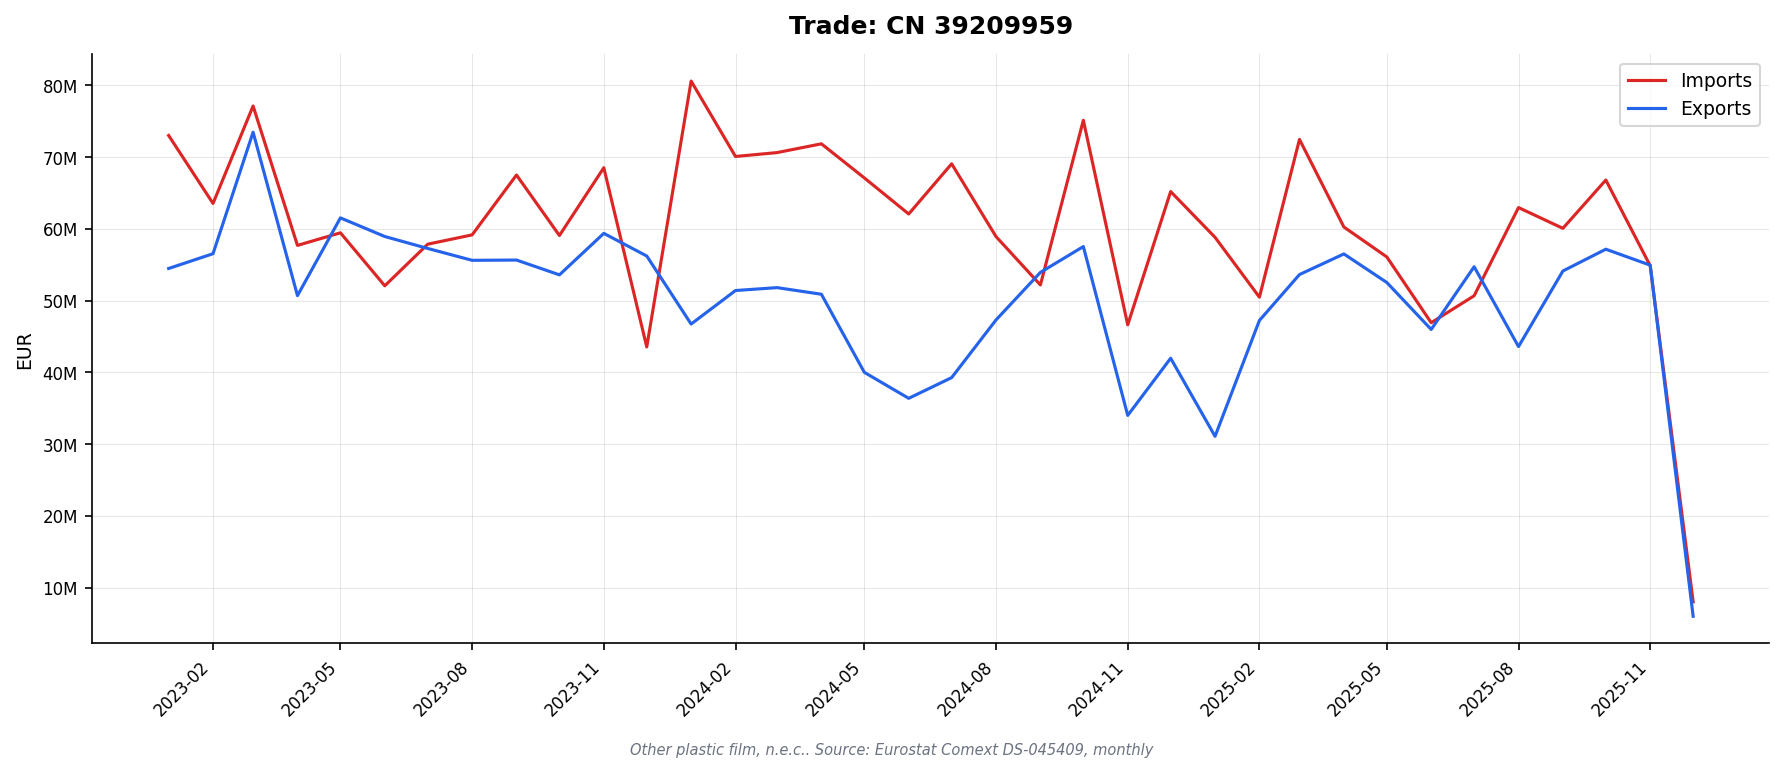

The file beside this chart, header and first rows:
DATAFLOW, LAST UPDATE, freq, reporter, partner, product, flow, indicators, TIME_PERIOD, OBS_VALUE
ESTAT:DS-045409(1.0), 13/02/26 11:00:00, M, AT, BE, 39209959, 1, QUANTITY_IN_100KG, 2023-01, 2.18
ESTAT:DS-045409(1.0), 13/02/26 11:00:00, M, AT, BE, 39209959, 1, QUANTITY_IN_100KG, 2023-03, 0.09
ESTAT:DS-045409(1.0), 13/02/26 11:00:00, M, AT, BE, 39209959, 1, QUANTITY_IN_100KG, 2023-04, 3.43
ESTAT:DS-045409(1.0), 13/02/26 11:00:00, M, AT, BE, 39209959, 1, QUANTITY_IN_100KG, 2023-05, 3.21
ESTAT:DS-045409(1.0), 13/02/26 11:00:00, M, AT, BE, 39209959, 1, QUANTITY_IN_100KG, 2023-06, 0.04
ESTAT:DS-045409(1.0), 13/02/26 11:00:00, M, AT, BE, 39209959, 1, QUANTITY_IN_100KG, 2023-07, 4.62
ESTAT:DS-045409(1.0), 13/02/26 11:00:00, M, AT, BE, 39209959, 1, QUANTITY_IN_100KG, 2023-09, 0.01
ESTAT:DS-045409(1.0), 13/02/26 11:00:00, M, AT, BE, 39209959, 1, QUANTITY_IN_100KG, 2023-10, 4.62
ESTAT:DS-045409(1.0), 13/02/26 11:00:00, M, AT, BE, 39209959, 1, QUANTITY_IN_100KG, 2023-11, 0.01
ESTAT:DS-045409(1.0), 13/02/26 11:00:00, M, AT, BE, 39209959, 1, QUANTITY_IN_100KG, 2023-12, 3.66
ESTAT:DS-045409(1.0), 13/02/26 11:00:00, M, AT, BE, 39209959, 1, QUANTITY_IN_100KG, 2024-01, 0.01
ESTAT:DS-045409(1.0), 13/02/26 11:00:00, M, AT, BE, 39209959, 1, QUANTITY_IN_100KG, 2024-02, 0.91
ESTAT:DS-045409(1.0), 13/02/26 11:00:00, M, AT, BE, 39209959, 1, QUANTITY_IN_100KG, 2024-03, 3.39
ESTAT:DS-045409(1.0), 13/02/26 11:00:00, M, AT, BE, 39209959, 1, QUANTITY_IN_100KG, 2024-04, 0.18
ESTAT:DS-045409(1.0), 13/02/26 11:00:00, M, AT, BE, 39209959, 1, QUANTITY_IN_100KG, 2024-05, 3.3
ESTAT:DS-045409(1.0), 13/02/26 11:00:00, M, AT, BE, 39209959, 1, QUANTITY_IN_100KG, 2024-06, 0.05
ESTAT:DS-045409(1.0), 13/02/26 11:00:00, M, AT, BE, 39209959, 1, QUANTITY_IN_100KG, 2024-07, 3.43
ESTAT:DS-045409(1.0), 13/02/26 11:00:00, M, AT, BE, 39209959, 1, QUANTITY_IN_100KG, 2024-09, 0.06
ESTAT:DS-045409(1.0), 13/02/26 11:00:00, M, AT, BE, 39209959, 1, QUANTITY_IN_100KG, 2024-10, 3.3
ESTAT:DS-045409(1.0), 13/02/26 11:00:00, M, AT, BE, 39209959, 1, QUANTITY_IN_100KG, 2025-01, 3.43
ESTAT:DS-045409(1.0), 13/02/26 11:00:00, M, AT, BE, 39209959, 1, QUANTITY_IN_100KG, 2025-02, 0.06
ESTAT:DS-045409(1.0), 13/02/26 11:00:00, M, AT, BE, 39209959, 1, QUANTITY_IN_100KG, 2025-03, 0.06
ESTAT:DS-045409(1.0), 13/02/26 11:00:00, M, AT, BE, 39209959, 1, QUANTITY_IN_100KG, 2025-04, 3.3
ESTAT:DS-045409(1.0), 13/02/26 11:00:00, M, AT, BE, 39209959, 1, QUANTITY_IN_100KG, 2025-05, 3.48
ESTAT:DS-045409(1.0), 13/02/26 11:00:00, M, AT, BE, 39209959, 1, QUANTITY_IN_100KG, 2025-07, 0.9
ESTAT:DS-045409(1.0), 13/02/26 11:00:00, M, AT, BE, 39209959, 1, QUANTITY_IN_100KG, 2025-08, 3.17
ESTAT:DS-045409(1.0), 13/02/26 11:00:00, M, AT, BE, 39209959, 1, QUANTITY_IN_100KG, 2025-09, 0.13
ESTAT:DS-045409(1.0), 13/02/26 11:00:00, M, AT, BE, 39209959, 1, QUANTITY_IN_100KG, 2025-10, 1.08
ESTAT:DS-045409(1.0), 13/02/26 11:00:00, M, AT, BE, 39209959, 1, QUANTITY_IN_100KG, 2025-11, 3.3
ESTAT:DS-045409(1.0), 13/02/26 11:00:00, M, AT, BE, 39209959, 1, VALUE_IN_EUROS, 2023-01, 36680
ESTAT:DS-045409(1.0), 13/02/26 11:00:00, M, AT, BE, 39209959, 1, VALUE_IN_EUROS, 2023-03, 7623
ESTAT:DS-045409(1.0), 13/02/26 11:00:00, M, AT, BE, 39209959, 1, VALUE_IN_EUROS, 2023-04, 2023
ESTAT:DS-045409(1.0), 13/02/26 11:00:00, M, AT, BE, 39209959, 1, VALUE_IN_EUROS, 2023-05, 5721
ESTAT:DS-045409(1.0), 13/02/26 11:00:00, M, AT, BE, 39209959, 1, VALUE_IN_EUROS, 2023-06, 3812
ESTAT:DS-045409(1.0), 13/02/26 11:00:00, M, AT, BE, 39209959, 1, VALUE_IN_EUROS, 2023-07, 2734
ESTAT:DS-045409(1.0), 13/02/26 11:00:00, M, AT, BE, 39209959, 1, VALUE_IN_EUROS, 2023-09, 9.0
ESTAT:DS-045409(1.0), 13/02/26 11:00:00, M, AT, BE, 39209959, 1, VALUE_IN_EUROS, 2023-10, 2613
ESTAT:DS-045409(1.0), 13/02/26 11:00:00, M, AT, BE, 39209959, 1, VALUE_IN_EUROS, 2023-11, 91.0
ESTAT:DS-045409(1.0), 13/02/26 11:00:00, M, AT, BE, 39209959, 1, VALUE_IN_EUROS, 2023-12, 22093
ESTAT:DS-045409(1.0), 13/02/26 11:00:00, M, AT, BE, 39209959, 1, VALUE_IN_EUROS, 2024-01, 6.0
ESTAT:DS-045409(1.0), 13/02/26 11:00:00, M, AT, BE, 39209959, 1, VALUE_IN_EUROS, 2024-02, 15603
ESTAT:DS-045409(1.0), 13/02/26 11:00:00, M, AT, BE, 39209959, 1, VALUE_IN_EUROS, 2024-03, 1920
ESTAT:DS-045409(1.0), 13/02/26 11:00:00, M, AT, BE, 39209959, 1, VALUE_IN_EUROS, 2024-04, 13439
ESTAT:DS-045409(1.0), 13/02/26 11:00:00, M, AT, BE, 39209959, 1, VALUE_IN_EUROS, 2024-05, 1866
ESTAT:DS-045409(1.0), 13/02/26 11:00:00, M, AT, BE, 39209959, 1, VALUE_IN_EUROS, 2024-06, 3976
ESTAT:DS-045409(1.0), 13/02/26 11:00:00, M, AT, BE, 39209959, 1, VALUE_IN_EUROS, 2024-07, 6154
ESTAT:DS-045409(1.0), 13/02/26 11:00:00, M, AT, BE, 39209959, 1, VALUE_IN_EUROS, 2024-09, 5080
ESTAT:DS-045409(1.0), 13/02/26 11:00:00, M, AT, BE, 39209959, 1, VALUE_IN_EUROS, 2024-10, 1866
ESTAT:DS-045409(1.0), 13/02/26 11:00:00, M, AT, BE, 39209959, 1, VALUE_IN_EUROS, 2025-01, 1941
ESTAT:DS-045409(1.0), 13/02/26 11:00:00, M, AT, BE, 39209959, 1, VALUE_IN_EUROS, 2025-02, 5743
ESTAT:DS-045409(1.0), 13/02/26 11:00:00, M, AT, BE, 39209959, 1, VALUE_IN_EUROS, 2025-03, 4133
ESTAT:DS-045409(1.0), 13/02/26 11:00:00, M, AT, BE, 39209959, 1, VALUE_IN_EUROS, 2025-04, 1867
ESTAT:DS-045409(1.0), 13/02/26 11:00:00, M, AT, BE, 39209959, 1, VALUE_IN_EUROS, 2025-05, 16642
ESTAT:DS-045409(1.0), 13/02/26 11:00:00, M, AT, BE, 39209959, 1, VALUE_IN_EUROS, 2025-07, 15206
ESTAT:DS-045409(1.0), 13/02/26 11:00:00, M, AT, BE, 39209959, 1, VALUE_IN_EUROS, 2025-08, 1792
ESTAT:DS-045409(1.0), 13/02/26 11:00:00, M, AT, BE, 39209959, 1, VALUE_IN_EUROS, 2025-09, 5356
ESTAT:DS-045409(1.0), 13/02/26 11:00:00, M, AT, BE, 39209959, 1, VALUE_IN_EUROS, 2025-10, 21421
ESTAT:DS-045409(1.0), 13/02/26 11:00:00, M, AT, BE, 39209959, 1, VALUE_IN_EUROS, 2025-11, 1742
ESTAT:DS-045409(1.0), 13/02/26 11:00:00, M, AT, BE, 39209959, 2, QUANTITY_IN_100KG, 2023-01, 0.0
ESTAT:DS-045409(1.0), 13/02/26 11:00:00, M, AT, BE, 39209959, 2, QUANTITY_IN_100KG, 2023-02, 11.48
... 37,318 more rows
